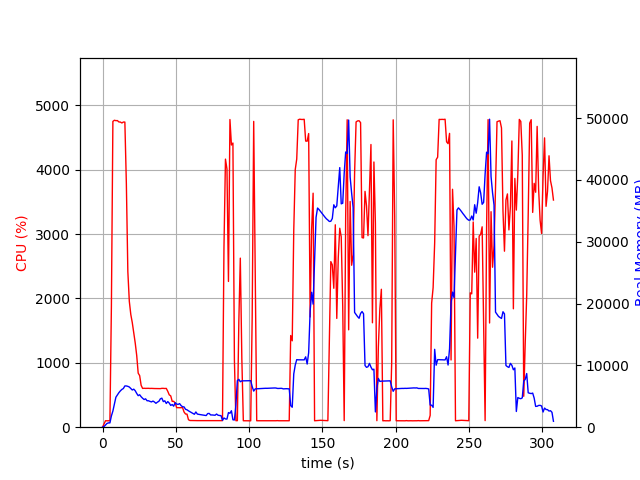

The file beside this chart, header and first rows:
elapsed_time, nproc, cpu, mem_real, mem_virtual
4.696846008300781e-05, 1, 0.0, 8.066, 3185
1.006, 1, 49.7, 103.6, 782.6
2.013, 1, 100.3, 357.6, 1903
3.02, 1, 99.3, 603.6, 3189
4.027, 1, 100.3, 697.3, 2677
5.034, 1, 100.3, 697.3, 2677
6.042, 1, 1879, 1827, 7688
7.055, 1, 4751, 2614, 8605
8.078, 1, 4769, 3709, 9800
9.098, 1, 4763, 4845, 11006
10.12, 1, 4764, 5229, 11398
11.14, 1, 4743, 5583, 11826
12.16, 1, 4741, 5873, 12254
13.18, 1, 4727, 6109, 12613
14.2, 1, 4742, 6254, 12852
15.23, 1, 4741, 6677, 13469
16.25, 1, 3786, 6670, 13639
17.26, 1, 2417, 6607, 13851
18.27, 1, 1955, 6501, 13919
19.27, 1, 1752, 6252, 13919
20.28, 1, 1626, 6018, 13919
21.29, 1, 1466, 6151, 14213
22.3, 1, 1308, 5896, 14269
23.31, 1, 1115, 5462, 14269
24.31, 1, 839.9, 5100, 14269
25.32, 1, 801.3, 5247, 14541
26.33, 1, 650.3, 4927, 14785
27.34, 1, 602.7, 4679, 15025
28.35, 1, 604.7, 4476, 15025
29.36, 1, 603.0, 4587, 15233
30.37, 1, 604.4, 4277, 15361
31.37, 1, 604.2, 4275, 15361
32.38, 1, 602.1, 4169, 15361
33.39, 1, 603.1, 4088, 15361
34.4, 1, 601.3, 4227, 15361
35.41, 1, 600.8, 4076, 15361
36.42, 1, 600.7, 3864, 15361
37.43, 1, 601.8, 4051, 15361
38.44, 1, 602.2, 4189, 15361
39.45, 1, 599.2, 4586, 15553
40.46, 1, 603.8, 4699, 15777
41.47, 1, 603.4, 4138, 15777
42.48, 1, 601.2, 4269, 15777
43.49, 1, 602.8, 3835, 15777
44.5, 1, 557.6, 4143, 15777
45.51, 1, 502.6, 3898, 15777
46.51, 1, 486.9, 3521, 15777
47.52, 1, 401.4, 3661, 15777
48.53, 1, 402.3, 3401, 15777
49.54, 1, 375.8, 3959, 15777
50.55, 1, 304.0, 3735, 15777
51.56, 1, 304.0, 3692, 15777
52.57, 1, 302.2, 3813, 15777
53.58, 1, 303.1, 3496, 15777
54.59, 1, 304.3, 3306, 15777
55.6, 1, 236.8, 3288, 15777
56.61, 1, 205.1, 2894, 15777
57.62, 1, 203.2, 2816, 15777
58.62, 1, 116.0, 2645, 15777
59.63, 1, 104.1, 2504, 15777
... 245 more rows
